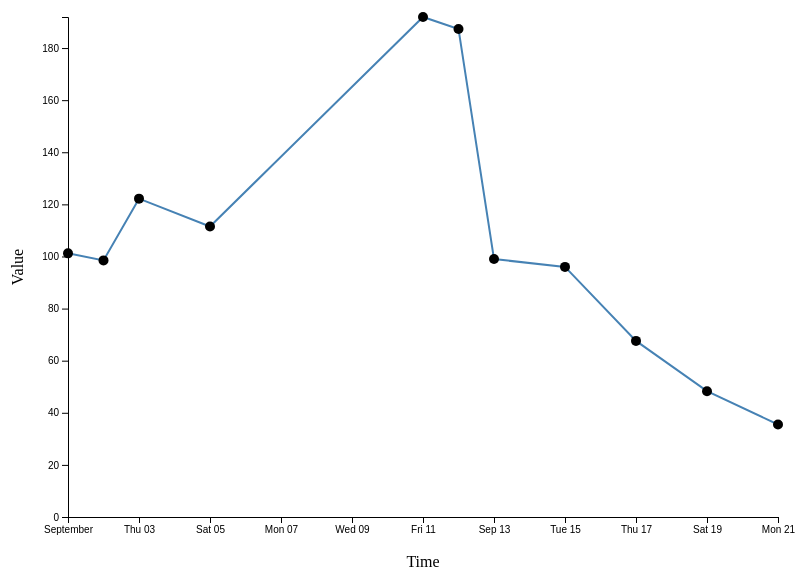
D3 v6 page, settled after 360 driven frames (6 s of simulated time); the page loaded 1 data file(s).


// ── lineplot.js

// set the dimensions and margins of the graph
var margin = {top: 30, right: 30, bottom: 70, left: 60};
var width = 800 - margin.left - margin.right;
var height = 600 - margin.top - margin.bottom;

var svg = d3.select("#lineplot").append("svg")
    .attr("width", width + margin.left + margin.right)
    .attr("height", height + margin.top + margin.bottom)
  .append("g")
    .attr("transform",
          "translate(" + margin.left + "," + margin.top + ")");

// parse the date / time
var parseTime = d3.timeParse("%d-%b-%y");

// set x and y Axis
var x = d3.scaleTime().range([0, width]);
var y = d3.scaleLinear().range([height, 0]);


// read data and plot
d3.csv("data.csv").then(function(data) {

  // format the data
  data.forEach(function(d) {
      d.date = parseTime(d.date);
      d.value = +d.value;
  });

  var valueline = d3.line()
    .x(function(d) { return x(d.date); })
    .y(function(d) { return y(d.value); });

  // Scale the range of the data
  x.domain(d3.extent(data, function(d) { return d.date; }));
  y.domain([0, d3.max(data, function(d) { return d.value; })]);

  svg.append("path")
      .data([data])
      .attr("class", "line")
      .attr("d", valueline);
      
  svg.selectAll("dot")
      .data(data)
      .enter().append("circle")
      .attr("r", 5)
      .attr("cx", function(d) { return x(d.date); })
      .attr("cy", function(d) { return y(d.value); });

  // x axis
  svg.append("g")
      .attr("transform", "translate(0," + height + ")")
      .call(d3.axisBottom(x));

  // x label
  svg.append("text")
      .attr("transform", "translate(" + (width/2) + " ," + (height + margin.top + 20) + ")")
      .style("text-anchor", "middle")
      .attr("font-family", function(d,i) {return "Source Sans Pro"})
      .text("Time");

  // y label
  svg.append("g")
      .call(d3.axisLeft(y));

  // y label
  svg.append("text")
      .attr("transform", "rotate(-90)")
      .attr("y", - 3*margin.left/4)
      .attr("x", - (height/2))
      .style("text-anchor", "middle")
      .attr("font-family", function(d,i) {return "Source Sans Pro"})
      .text("Value"); 

});


### data: data.csv
date, value
21-Sep-20, 35.5
19-Sep-20, 48.3
17-Sep-20, 67.6
15-Sep-20, 96.0
13-Sep-20, 99.00
12-Sep-20, 187.3
11-Sep-20, 191.9
5-Sep-20, 111.5
3-Sep-20, 122.2
2-Sep-20, 98.5
1-Sep-20, 101.2